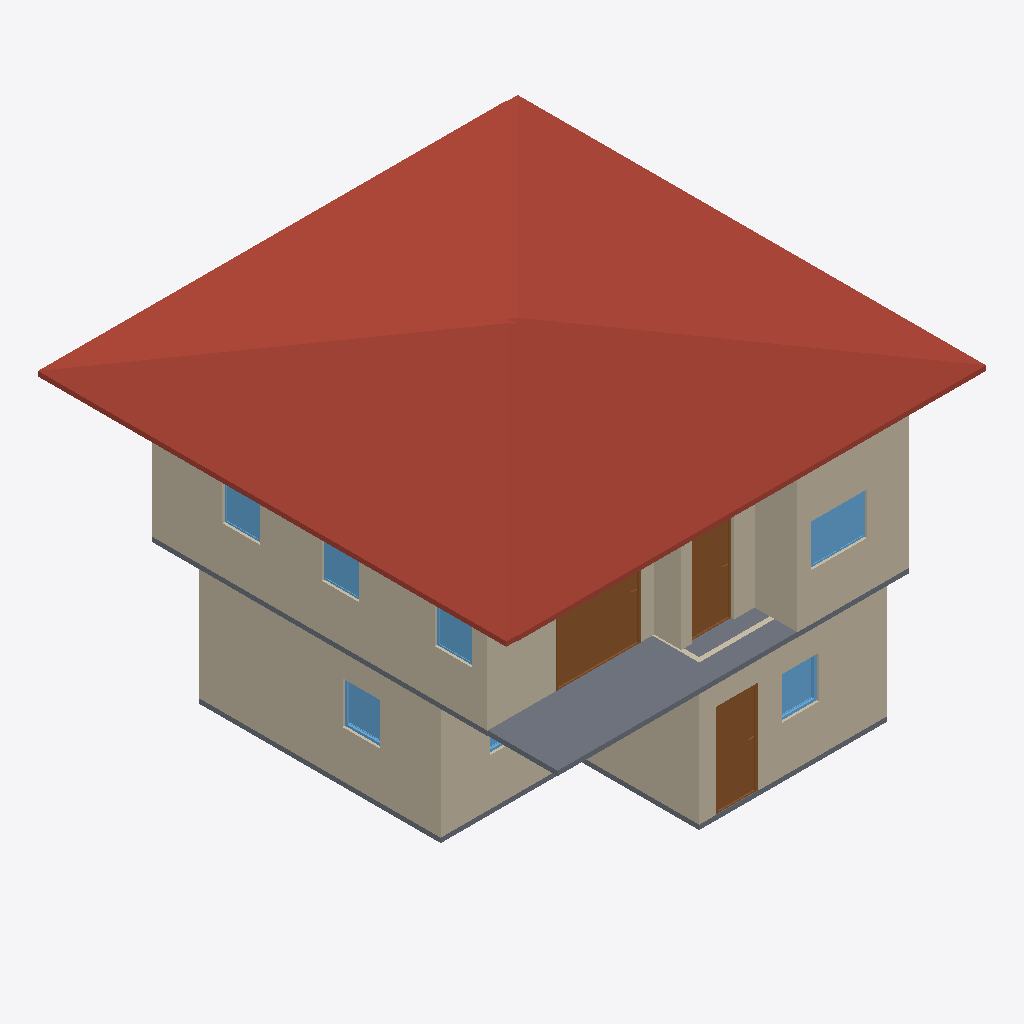
Isometric view of an IFC building model (IFC-SPF (STEP), schema IFC4, length unit metre), seen from the south-west, elements coloured by IFC class: 10 walls (beige), 7 windows (light blue), 4 slabs (grey), 3 doors (brown), 2 roofs (red-brown).
Extent 10.2 m × 10.0 m × 7.1 m (x, y, z). Storeys (3): GF at 0.00 m; 2F at 3.00 m; ROOF at 6.00 m. Elements (57): 29 IfcWall, 11 IfcDoor, 9 IfcWindow, 6 IfcSlab, 2 IfcRoof.

HEADER;
FILE_DESCRIPTION(('ViewDefinition[DesignTransferView]'),'2;1');
FILE_NAME('s03-activity.ifc','2026-11-02T14:34:10+08:00',(''),(''),'IfcOpenShell 0.8.5-post1','Bonsai 0.8.5-post1','Nobody');
FILE_SCHEMA(('IFC4'));
ENDSEC;
DATA;
#1=IFCPROJECT('0VUIaU7GPByx5QNLT1F_xv',$,'My Project',$,$,$,$,(#10,#22),#5);
#27=IFCSITE('02evL5Y_53Mx_QfpiGql7P',$,'My Site',$,$,#50,$,$,$,$,$,$,$,$);
#33=IFCBUILDING('1ukvSGPhn7qOs8kClG_zyB',$,'My Building',$,$,#56,$,$,$,$,$,$);
#39=IFCBUILDINGSTOREY('2A4upabTH2juSnQOEBWRjx',$,'2F',$,$,#7905,$,$,$,$);
#63=IFCBUILDINGSTOREY('21GeWZgsP6KO7D$ZZMc3vI',$,'GF',$,$,#79,$,$,$,$);
#17530=IFCBUILDINGSTOREY('0aiO5MAfPC_9_0geTnvTIn',$,'ROOF',$,$,#17584,$,$,$,$);
#17486=IFCROOF('0WtLGbD0HFhACfdSOXM83Y',$,'Roof',$,$,#17512,#17495,$,$);
#17607=IFCROOF('39OCAVgUX0FxkHa8TVYoso',$,'Roof',$,$,#17632,#17615,$,$);
#2075=IFCWALL('1tWJHWMkv0DuRi_BLCXrhn',$,'Wall',$,$,#3242,#2081,$,$);
#11394=IFCWALL('0$iFgLYGj8vwjC7Zbf1Q1Z',$,'Wall',$,$,#12094,#11401,$,$);
#1883=IFCWALL('1KCIGHdqv08Qpzn86_I0Sf',$,'Wall',$,$,#2608,#1891,$,$);
#9093=IFCSLAB('3xXrdeBln7fuH9iX4RiwNs',$,'Slab',$,$,#9100,#9107,$,$);
#11520=IFCWALL('3uTgG0ZTH429y1gUNy9gWd',$,'Wall',$,$,#11921,#11526,$,$);
#2189=IFCWALL('0tIw0t8r984xcEekFPZM2z',$,'Wall',$,$,#2200,#2195,$,$);
#2113=IFCWALL('2qJxYBa8z3WgI9eatullXU',$,'Wall',$,$,#3293,#2119,$,$);
#11420=IFCWALL('0EX3Aj6pjDTv3GNBAoXSJK',$,'Wall',$,$,#11793,#11426,$,$);
#14763=IFCDOOR('1NywCKMNP4khaL9LyTs6C7',$,'Door',$,$,#18176,#14772,$,2.0,1.7522987127304077,$,.DOUBLE_SWING_LEFT.,$);
#11495=IFCWALL('3nSks_oVj97QAmZu94SyEp',$,'Wall',$,$,#11889,#11501,$,$);
#4668=IFCDOOR('3lGJLyYmvEnwi$AX1S2sYG',$,'Door',$,$,#4851,#4677,$,2.0,0.8999999761581421,$,.SINGLE_SWING_LEFT.,$);
#14579=IFCDOOR('3d2m1bRDn9KOjgpOHCxcFO',$,'Door',$,$,#14762,#14588,$,2.0,0.8999999761581421,$,.SINGLE_SWING_LEFT.,$);
#11470=IFCWALL('1pU13qWCXDXgGrDUGAb3$h',$,'Wall',$,$,#11857,#11476,$,$);
#3436=IFCSLAB('0be2G6U6548xoHWn3HxGLg',$,'Slab',$,$,#3444,#3451,$,$);
#17228=IFCWINDOW('0$bxD7inL67AQnW_Riqk5A',$,'Window',$,$,#17292,#17237,$,0.8999999761581421,1.2000000476837158,$,$,$);
#11445=IFCWALL('3n_mymPBn9SxkywZ1kvD70',$,'Wall',$,$,#11825,#11451,$,$);
#11372=IFCSLAB('0KyySFhoz68uyOWm$GSyuZ',$,'Slab',$,$,#11379,#11386,$,$);
#6197=IFCWINDOW('2EQKNir0j0Kh$HLss1IT6U',$,'Window',$,$,#6386,#6207,$,0.8999999761581421,0.7911826372146606,$,.SINGLE_PANEL.,$);
#7470=IFCWINDOW('3VRKjkT_j48wMfT7jWruRW',$,'Window',$,$,#7644,#7480,$,0.8999999761581421,0.800000011920929,$,.SINGLE_PANEL.,$);
#16968=IFCWINDOW('2RwC7FU_X6WR24VTysy2Cc',$,'Window',$,$,#17032,#16977,$,0.8999999761581421,0.800000011920929,$,$,$);
#17033=IFCWINDOW('1fDlXp$LP3iQw3WGaiJ$kd',$,'Window',$,$,#17097,#17042,$,0.8999999761581421,0.800000011920929,$,$,$);
#17098=IFCWINDOW('1aCINhrIj2Wh620kny3D6M',$,'Window',$,$,#17162,#17107,$,0.8999999761581421,0.800000011920929,$,$,$);
#7906=IFCSLAB('06A4l0q0125ABaI5YwcoUc',$,'Slab',$,$,#7914,#7921,$,$);
#6577=IFCWINDOW('3XqUEUvsbE8B229dR7mCWh',$,'Window',$,$,#7388,#6587,$,0.8999999761581421,1.2000000476837158,$,.DOUBLE_PANEL_VERTICAL.,$);
ENDSEC;
